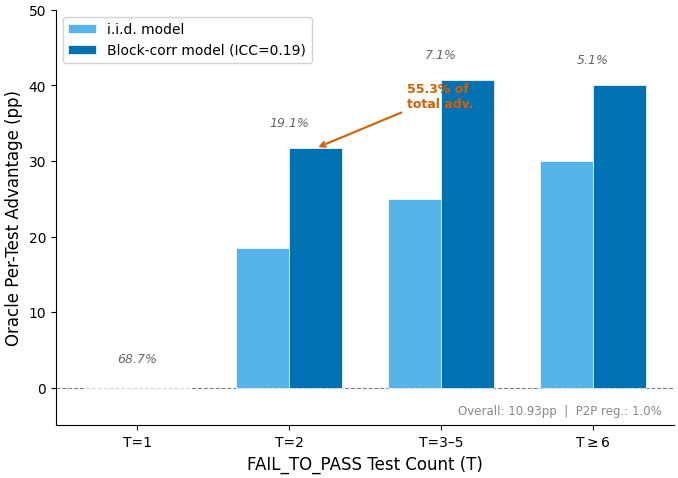

Here is the Python script that generated this plot: (Note: this script raises an exception after producing the figure.)
import matplotlib
matplotlib.use('Agg')
import matplotlib.pyplot as plt
import numpy as np

plt.rcParams.update({
    'font.family': 'DejaVu Sans',
    'font.size': 11,
    'axes.labelsize': 12,
    'xtick.labelsize': 10,
    'ytick.labelsize': 10,
    'legend.fontsize': 10,
    'figure.dpi': 300,
    'savefig.dpi': 300,
    'savefig.bbox': 'tight',
    'savefig.pad_inches': 0.05,
    'axes.spines.top': False,
    'axes.spines.right': False,
})

IID_COLOR = '#56B4E9'
BLOCK_COLOR = '#0072B2'
ANNOT_COLOR = '#D55E00'

bins = ['T=1', 'T=2', 'T=3–5', r'T$\geq$6']
instance_pct = [68.7, 19.1, 7.1, 5.1]
iid_adv = [-0.04, 18.49, 25.0, 30.0]
block_adv = [-0.09, 31.69, 40.74, 40.06]

x = np.arange(len(bins))
width = 0.35

fig, ax = plt.subplots(figsize=(7, 5))

bars_iid = ax.bar(x - width/2, iid_adv, width, label='i.i.d. model',
                   color=IID_COLOR, edgecolor='white', linewidth=0.5)
bars_block = ax.bar(x + width/2, block_adv, width, label='Block-corr model (ICC=0.19)',
                     color=BLOCK_COLOR, edgecolor='white', linewidth=0.5)

ax.axhline(y=0, color='gray', linestyle='--', linewidth=0.8, zorder=0)

for i, pct in enumerate(instance_pct):
    max_val = max(iid_adv[i], block_adv[i])
    y_pos = max(max_val + 2.5, 3)
    ax.text(x[i], y_pos, f'{pct}%', ha='center', va='bottom',
            fontsize=9, color='#666666', fontstyle='italic')

ax.annotate('55.3% of\ntotal adv.',
            xy=(x[1] + width/2, block_adv[1]),
            xytext=(x[1] + width/2 + 0.6, block_adv[1] + 5),
            fontsize=9, color=ANNOT_COLOR, fontweight='bold',
            ha='left', va='bottom',
            arrowprops=dict(arrowstyle='->', color=ANNOT_COLOR, lw=1.5))

ax.set_xlabel('FAIL_TO_PASS Test Count (T)')
ax.set_ylabel('Oracle Per-Test Advantage (pp)')
ax.set_xticks(x)
ax.set_xticklabels(bins)
ax.set_ylim(-5, 50)
ax.legend(loc='upper left', frameon=True, framealpha=0.9, edgecolor='#cccccc')

ax.text(0.98, 0.02, 'Overall: 10.93pp  |  P2P reg.: 1.0%',
        transform=ax.transAxes, ha='right', va='bottom',
        fontsize=8.5, color='#888888')

plt.tight_layout()

out_base = '/home/ubuntu/.agent-ml-research-idea_gen_0509_16/projects/exec-sim-repair-verifier/artifacts/figures/paper/fig3_oracle_stratified'
fig.savefig(f'{out_base}.pdf')
fig.savefig(f'{out_base}.png')
plt.close()
print('Done.')
